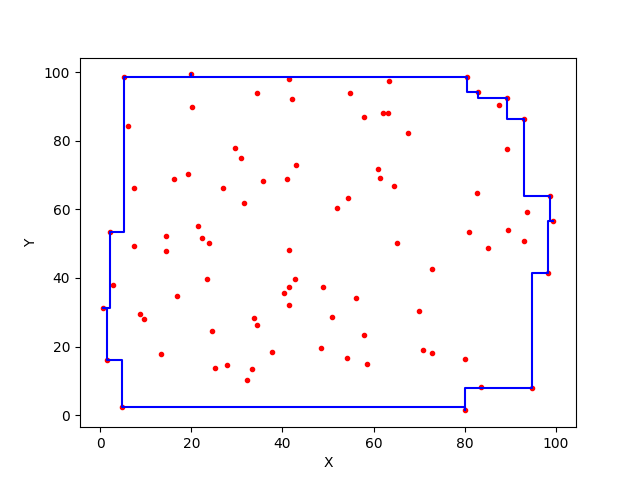

Source data for this figure (header and first rows):
19.90985152490018, 99.38236052293117
19.91, 99.38
19.91, 98.48
5.284, 98.48
5.284, 53.53
2.168, 53.53
2.168, 31.15
0.4942, 31.15
0.4942, 31.15
0.4942, 31.15
0.4942, 31.15
1.56, 31.15
1.56, 16.1
4.834, 16.1
4.834, 2.491
80.06, 2.491
80.06, 1.378
80.06, 1.378
80.06, 1.378
80.06, 1.378
80.06, 7.879
94.77, 7.879
94.77, 41.38
98.23, 41.38
98.23, 56.73
99.51, 56.73
99.51, 56.73
99.51, 56.73
99.51, 56.73
98.81, 56.73
98.81, 63.8
93.11, 63.8
93.11, 86.23
89.2, 86.23
89.2, 92.48
82.94, 92.48
82.94, 94.13
80.5, 94.13
80.5, 98.59
19.91, 98.59
19.91, 99.38
19.91, 99.38
19.91, 99.38
